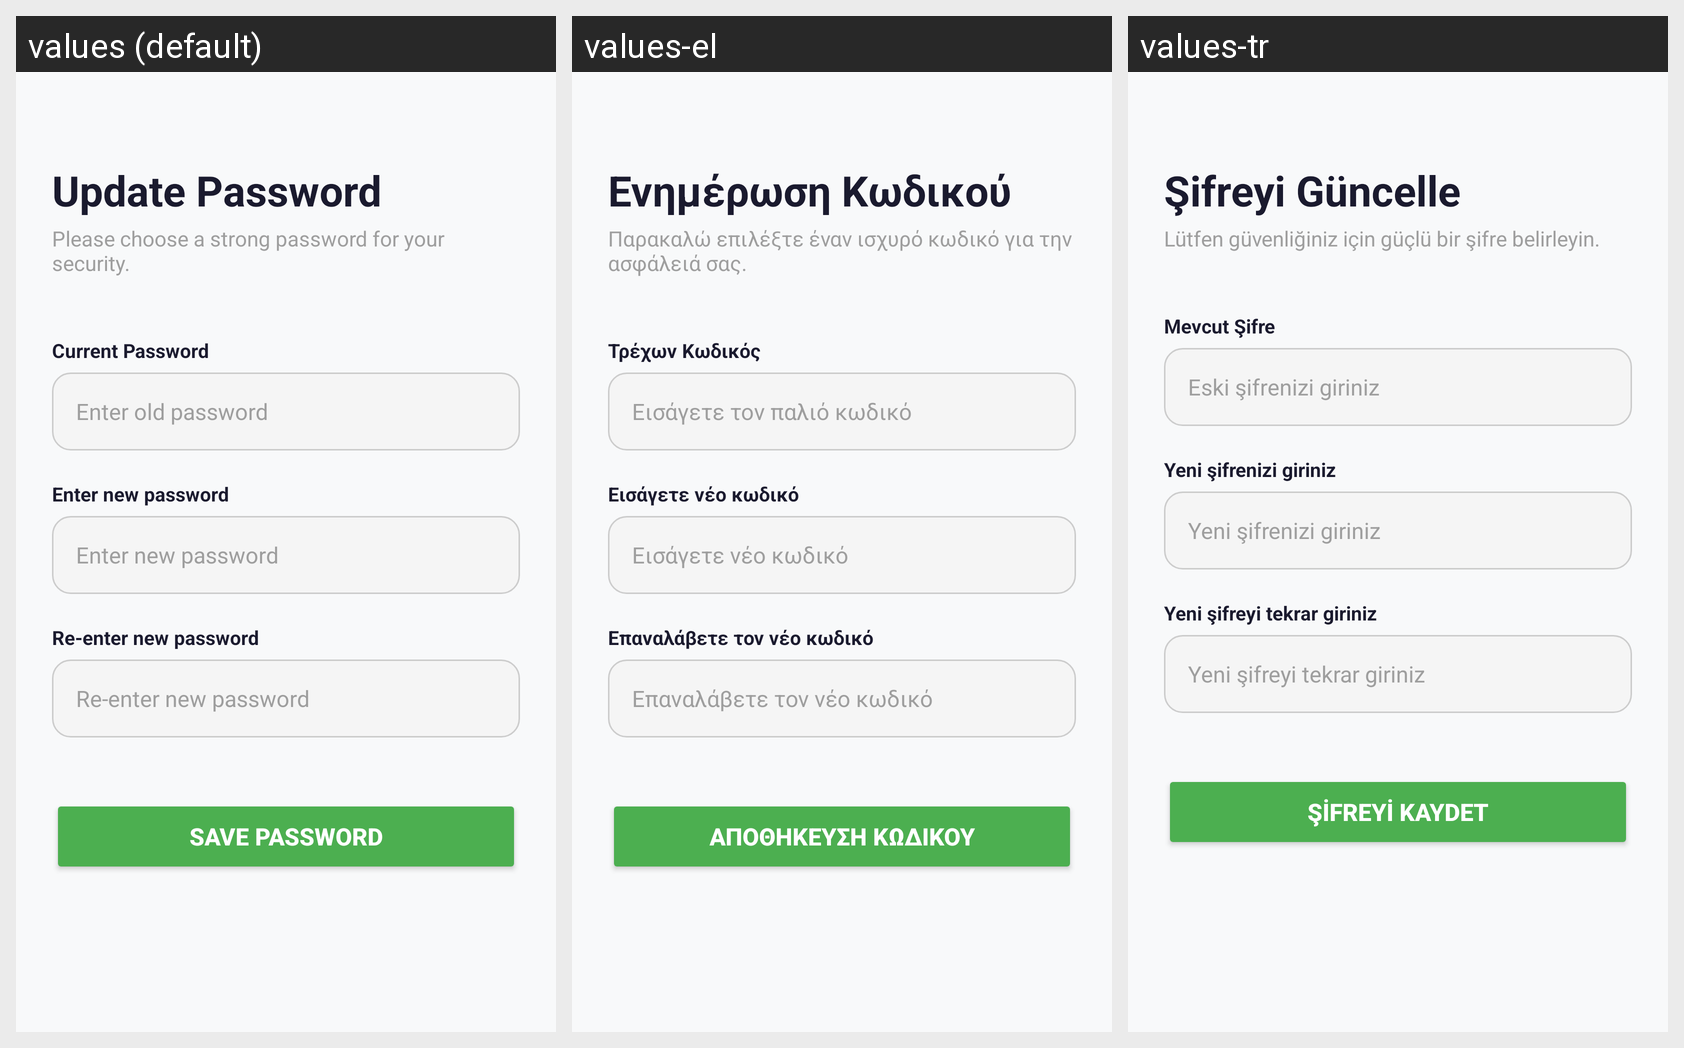

Locale-by-locale string values for the Android screen shown in this grid:
Android screen res/layout/fragment_change_password.xml rendered under 3 locales, left to right: values (default), values-el, values-tr. Device: Nexus 5 (rendered at 1080×1920; each locale shown at half size, 540×960, under a caption strip naming it); theme Theme.FitLog.
Strings drawn on this screen, with the default value and each locale's value (text and hints the layout hard-codes, and strings that could not be matched under every locale, appear in the picture but are not listed):

change_pwd_title
  values: Update Password
  values-el: Ενημέρωση Κωδικού
  values-tr: Şifreyi Güncelle

change_pwd_subtitle
  values: Please choose a strong password for your security.
  values-el: Παρακαλώ επιλέξτε έναν ισχυρό κωδικό για την ασφάλειά σας.
  values-tr: Lütfen güvenliğiniz için güçlü bir şifre belirleyin.

label_current_password
  values: Current Password
  values-el: Τρέχων Κωδικός
  values-tr: Mevcut Şifre

hint_current_password
  values: Enter old password
  values-el: Εισάγετε τον παλιό κωδικό
  values-tr: Eski şifrenizi giriniz

hint_new_password
  values: Enter new password
  values-el: Εισάγετε νέο κωδικό
  values-tr: Yeni şifrenizi giriniz

hint_confirm_password
  values: Re-enter new password
  values-el: Επαναλάβετε τον νέο κωδικό
  values-tr: Yeni şifreyi tekrar giriniz

action_save_password
  values: SAVE PASSWORD
  values-el: ΑΠΟΘΗΚΕΥΣΗ ΚΩΔΙΚΟΥ
  values-tr: ŞİFREYİ KAYDET
